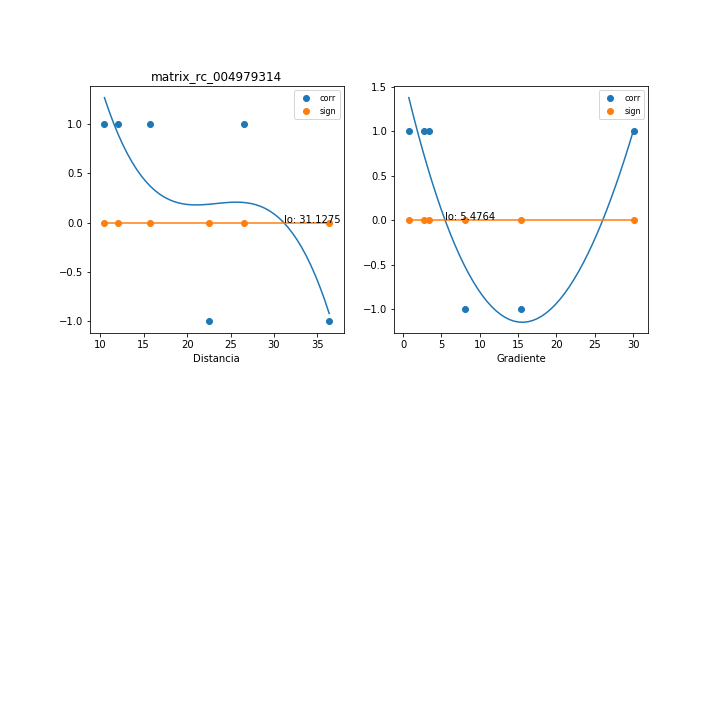

The file beside this chart, header and first rows:
, mx_co, mx_di, mx_gr, mx_si
0, 1.0, 15.74, 3.331, 0.0
1, 1.0, 26.58, 0.7383, 0.0
2, -1, 36.36, 8.119, 2.99530292826345e-16
3, 1.0, 12.08, 2.716, 0.0
4, -1, 22.53, 15.43, 1.497651464131725e-16
5, 1, 10.48, 30.06, -2.99530292826345e-16
